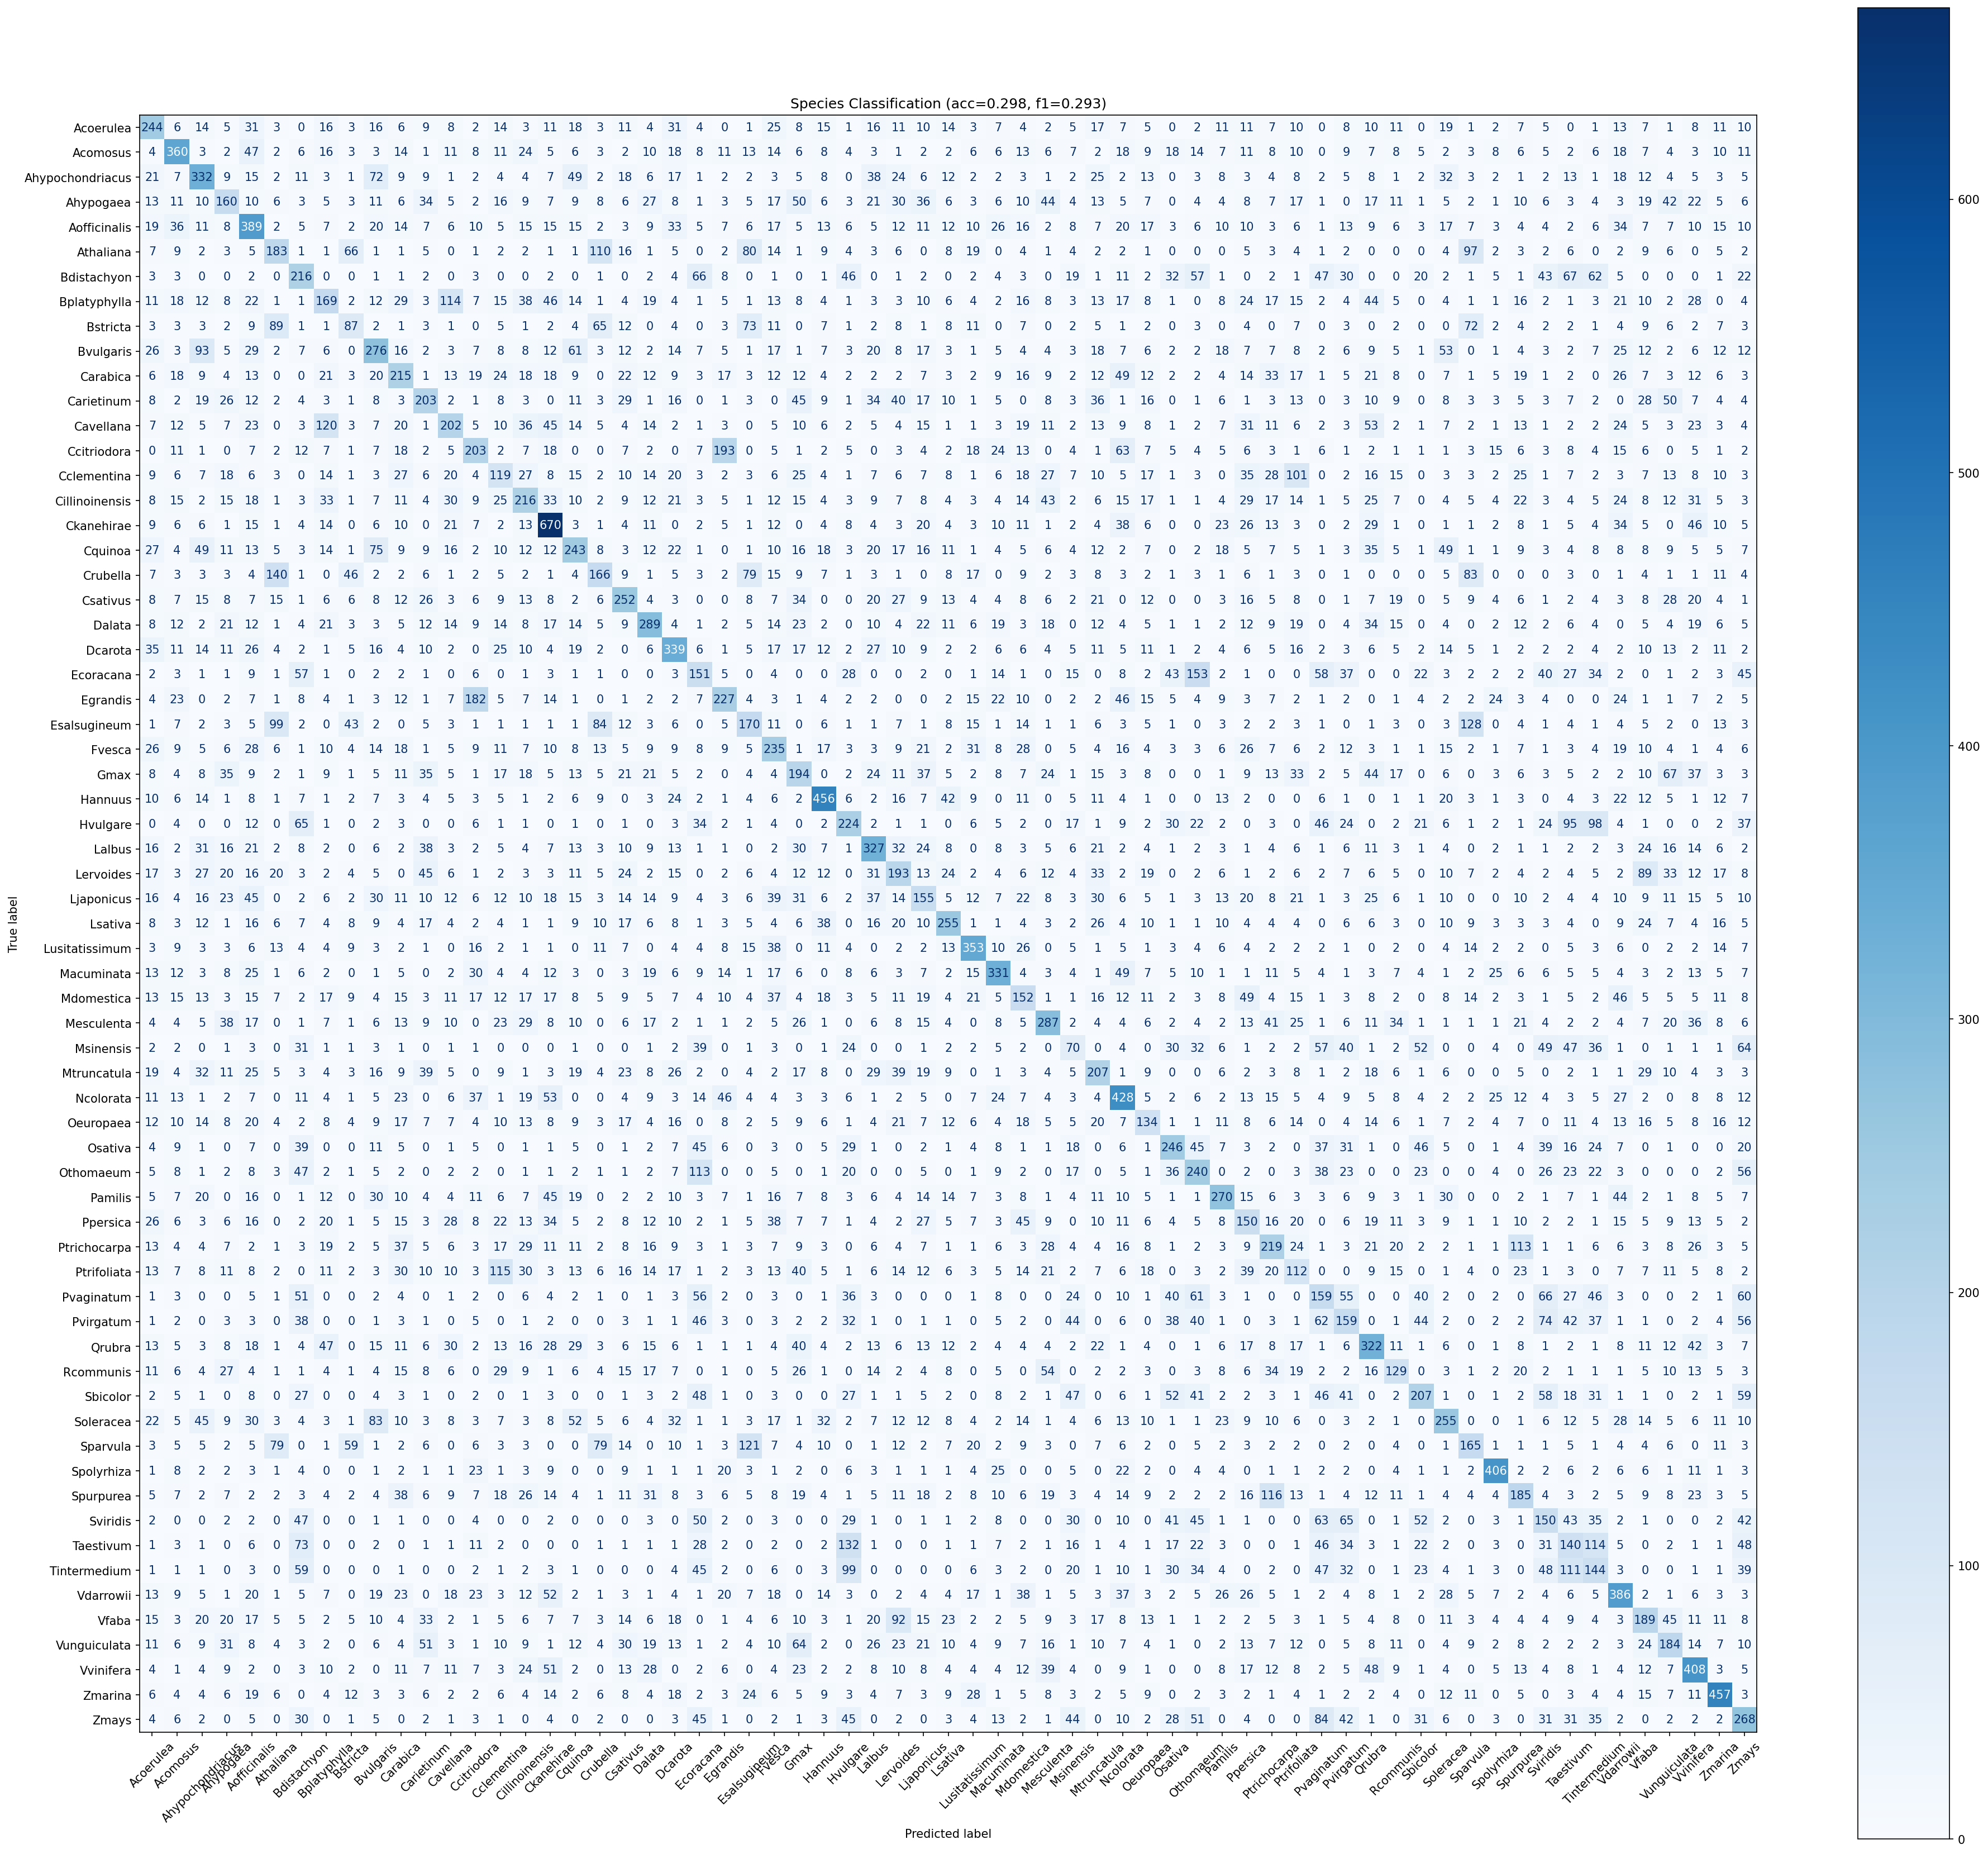

The file beside this chart, header and first rows:
true_label, Acoerulea, Acomosus, Ahypochondriacus, Ahypogaea, Aofficinalis, Athaliana, Bdistachyon, Bplatyphylla, Bstricta, Bvulgaris, Carabica, Carietinum, Cavellana, Ccitriodora, Cclementina, Cillinoinensis, Ckanehirae, Cquinoa, Crubella, Csativus, Dalata, Dcarota, Ecoracana
Acoerulea, 244, 6, 14, 5, 31, 3, 0, 16, 3, 16, 6, 9, 8, 2, 14, 3, 11, 18, 3, 11, 4, 31, 4
Acomosus, 4, 360, 3, 2, 47, 2, 6, 16, 3, 3, 14, 1, 11, 8, 11, 24, 5, 6, 3, 2, 10, 18, 8
Ahypochondriacus, 21, 7, 332, 9, 15, 2, 11, 3, 1, 72, 9, 9, 1, 2, 4, 4, 7, 49, 2, 18, 6, 17, 1
Ahypogaea, 13, 11, 10, 160, 10, 6, 3, 5, 3, 11, 6, 34, 5, 2, 16, 9, 7, 9, 8, 6, 27, 8, 1
Aofficinalis, 19, 36, 11, 8, 389, 2, 5, 7, 2, 20, 14, 7, 6, 10, 5, 15, 15, 15, 2, 3, 9, 33, 5
Athaliana, 7, 9, 2, 3, 5, 183, 1, 1, 66, 1, 1, 5, 0, 1, 2, 2, 1, 1, 110, 16, 1, 5, 0
Bdistachyon, 3, 3, 0, 0, 2, 0, 216, 0, 0, 1, 1, 2, 0, 3, 0, 0, 2, 0, 1, 0, 2, 4, 66
Bplatyphylla, 11, 18, 12, 8, 22, 1, 1, 169, 2, 12, 29, 3, 114, 7, 15, 38, 46, 14, 1, 4, 19, 4, 1
Bstricta, 3, 3, 3, 2, 9, 89, 1, 1, 87, 2, 1, 3, 1, 0, 5, 1, 2, 4, 65, 12, 0, 4, 0
Bvulgaris, 26, 3, 93, 5, 29, 2, 7, 6, 0, 276, 16, 2, 3, 7, 8, 8, 12, 61, 3, 12, 2, 14, 7
Carabica, 6, 18, 9, 4, 13, 0, 0, 21, 3, 20, 215, 1, 13, 19, 24, 18, 18, 9, 0, 22, 12, 9, 3
Carietinum, 8, 2, 19, 26, 12, 2, 4, 3, 1, 8, 3, 203, 2, 1, 8, 3, 0, 11, 3, 29, 1, 16, 0
Cavellana, 7, 12, 5, 7, 23, 0, 3, 120, 3, 7, 20, 1, 202, 5, 10, 36, 45, 14, 5, 4, 14, 2, 1
Ccitriodora, 0, 11, 1, 0, 7, 2, 12, 7, 1, 7, 18, 2, 5, 203, 2, 7, 18, 0, 0, 7, 2, 0, 7
Cclementina, 9, 6, 7, 18, 6, 3, 0, 14, 1, 3, 27, 6, 20, 4, 119, 27, 8, 15, 2, 10, 14, 20, 3
Cillinoinensis, 8, 15, 2, 15, 18, 1, 3, 33, 1, 7, 11, 4, 30, 9, 25, 216, 33, 10, 2, 9, 12, 21, 3
Ckanehirae, 9, 6, 6, 1, 15, 1, 4, 14, 0, 6, 10, 0, 21, 7, 2, 13, 670, 3, 1, 4, 11, 0, 2
Cquinoa, 27, 4, 49, 11, 13, 5, 3, 14, 1, 75, 9, 9, 16, 2, 10, 12, 12, 243, 8, 3, 12, 22, 1
Crubella, 7, 3, 3, 3, 4, 140, 1, 0, 46, 2, 2, 6, 1, 2, 5, 2, 1, 4, 166, 9, 1, 5, 3
Csativus, 8, 7, 15, 8, 7, 15, 1, 6, 6, 8, 12, 26, 3, 6, 9, 13, 8, 2, 6, 252, 4, 3, 0
Dalata, 8, 12, 2, 21, 12, 1, 4, 21, 3, 3, 5, 12, 14, 9, 14, 8, 17, 14, 5, 9, 289, 4, 1
Dcarota, 35, 11, 14, 11, 26, 4, 2, 1, 5, 16, 4, 10, 2, 0, 25, 10, 4, 19, 2, 0, 6, 339, 6
Ecoracana, 2, 3, 1, 1, 9, 1, 57, 1, 0, 2, 2, 1, 0, 6, 0, 1, 3, 1, 1, 0, 0, 3, 151
Egrandis, 4, 23, 0, 2, 7, 1, 8, 4, 1, 3, 12, 1, 7, 182, 5, 7, 14, 1, 0, 1, 2, 2, 7
Esalsugineum, 1, 7, 2, 3, 5, 99, 2, 0, 43, 2, 0, 5, 3, 1, 1, 1, 1, 1, 84, 12, 3, 6, 0
Fvesca, 26, 9, 5, 6, 28, 6, 1, 10, 4, 14, 18, 1, 5, 9, 11, 7, 10, 8, 13, 5, 9, 9, 8
Gmax, 8, 4, 8, 35, 9, 2, 1, 9, 1, 5, 11, 35, 5, 1, 17, 18, 5, 13, 5, 21, 21, 5, 2
Hannuus, 10, 6, 14, 1, 8, 1, 7, 1, 2, 7, 3, 4, 5, 3, 5, 1, 2, 6, 9, 0, 3, 24, 2
Hvulgare, 0, 4, 0, 0, 12, 0, 65, 1, 0, 2, 3, 0, 0, 6, 1, 1, 0, 1, 0, 1, 0, 3, 34
Lalbus, 16, 2, 31, 16, 21, 2, 8, 2, 0, 6, 2, 38, 3, 2, 5, 4, 7, 13, 3, 10, 9, 13, 1
Lervoides, 17, 3, 27, 20, 16, 20, 3, 2, 4, 5, 0, 45, 6, 1, 2, 3, 3, 11, 5, 24, 2, 15, 0
Ljaponicus, 16, 4, 16, 23, 45, 0, 2, 6, 2, 30, 11, 10, 12, 6, 12, 10, 18, 15, 3, 14, 14, 9, 4
Lsativa, 8, 3, 12, 1, 16, 6, 7, 4, 8, 9, 4, 17, 4, 2, 4, 1, 1, 9, 10, 17, 6, 8, 1
Lusitatissimum, 3, 9, 3, 3, 6, 13, 4, 4, 9, 3, 2, 1, 0, 16, 2, 1, 1, 0, 11, 7, 0, 4, 4
Macuminata, 13, 12, 3, 8, 25, 1, 6, 2, 0, 1, 5, 0, 2, 30, 4, 4, 12, 3, 0, 3, 19, 6, 9
Mdomestica, 13, 15, 13, 3, 15, 7, 2, 17, 9, 4, 15, 3, 11, 17, 12, 17, 17, 8, 5, 9, 5, 7, 4
Mesculenta, 4, 4, 5, 38, 17, 0, 1, 7, 1, 6, 13, 9, 10, 0, 23, 29, 8, 10, 0, 6, 17, 2, 1
Msinensis, 2, 2, 0, 1, 3, 0, 31, 1, 1, 3, 1, 0, 1, 1, 0, 0, 0, 1, 0, 0, 1, 2, 39
Mtruncatula, 19, 4, 32, 11, 25, 5, 3, 4, 3, 16, 9, 39, 5, 0, 9, 1, 3, 19, 4, 23, 8, 26, 2
Ncolorata, 11, 13, 1, 2, 7, 0, 11, 4, 1, 5, 23, 0, 6, 37, 1, 19, 53, 0, 0, 4, 9, 3, 14
Oeuropaea, 12, 10, 14, 8, 20, 4, 2, 8, 4, 9, 17, 7, 7, 4, 10, 13, 8, 9, 3, 17, 4, 16, 0
Osativa, 4, 9, 1, 0, 7, 0, 39, 0, 0, 11, 5, 0, 1, 5, 0, 1, 1, 5, 0, 1, 2, 7, 45
Othomaeum, 5, 8, 1, 2, 8, 3, 47, 2, 1, 5, 2, 0, 2, 2, 0, 1, 1, 2, 1, 1, 2, 7, 113
Pamilis, 5, 7, 20, 0, 16, 0, 1, 12, 0, 30, 10, 4, 4, 11, 6, 7, 45, 19, 0, 2, 2, 10, 3
Ppersica, 26, 6, 3, 6, 16, 0, 2, 20, 1, 5, 15, 3, 28, 8, 22, 13, 34, 5, 2, 8, 12, 10, 2
Ptrichocarpa, 13, 4, 4, 7, 2, 1, 3, 19, 2, 5, 37, 5, 6, 3, 17, 29, 11, 11, 2, 8, 16, 9, 3
Ptrifoliata, 13, 7, 8, 11, 8, 2, 0, 11, 2, 3, 30, 10, 10, 3, 115, 30, 3, 13, 6, 16, 14, 17, 1
Pvaginatum, 1, 3, 0, 0, 5, 1, 51, 0, 0, 2, 4, 0, 1, 2, 0, 6, 4, 2, 1, 0, 1, 3, 56
Pvirgatum, 1, 2, 0, 3, 3, 0, 38, 0, 0, 1, 3, 1, 0, 5, 0, 1, 2, 0, 0, 3, 1, 1, 46
Qrubra, 13, 5, 3, 8, 18, 1, 4, 47, 0, 15, 11, 6, 30, 2, 13, 16, 28, 29, 3, 6, 15, 6, 1
Rcommunis, 11, 6, 4, 27, 4, 1, 1, 4, 1, 4, 15, 8, 6, 0, 29, 9, 1, 6, 4, 15, 17, 7, 0
Sbicolor, 2, 5, 1, 0, 8, 0, 27, 0, 0, 4, 3, 1, 0, 2, 0, 1, 3, 0, 0, 1, 3, 2, 48
Soleracea, 22, 5, 45, 9, 30, 3, 4, 3, 1, 83, 10, 3, 8, 3, 7, 3, 8, 52, 5, 6, 4, 32, 1
Sparvula, 3, 5, 5, 2, 5, 79, 0, 1, 59, 1, 2, 6, 0, 6, 3, 3, 0, 0, 79, 14, 0, 10, 1
Spolyrhiza, 1, 8, 2, 2, 3, 1, 4, 0, 0, 1, 2, 1, 1, 23, 1, 3, 9, 0, 0, 9, 1, 1, 1
Spurpurea, 5, 7, 2, 7, 2, 2, 3, 4, 2, 4, 38, 6, 9, 7, 18, 26, 14, 4, 1, 11, 31, 8, 3
Sviridis, 2, 0, 0, 2, 2, 0, 47, 0, 0, 1, 1, 0, 0, 4, 0, 0, 2, 0, 0, 0, 3, 0, 50
Taestivum, 1, 3, 1, 0, 6, 0, 73, 0, 0, 2, 0, 1, 1, 11, 2, 0, 0, 0, 1, 1, 1, 1, 28
Tintermedium, 1, 1, 1, 0, 3, 0, 59, 0, 0, 0, 1, 0, 0, 2, 1, 2, 3, 1, 0, 0, 0, 4, 45
Vdarrowii, 13, 9, 5, 1, 20, 1, 5, 7, 0, 19, 23, 0, 18, 23, 3, 12, 52, 2, 1, 3, 1, 4, 1
... 5 more rows
